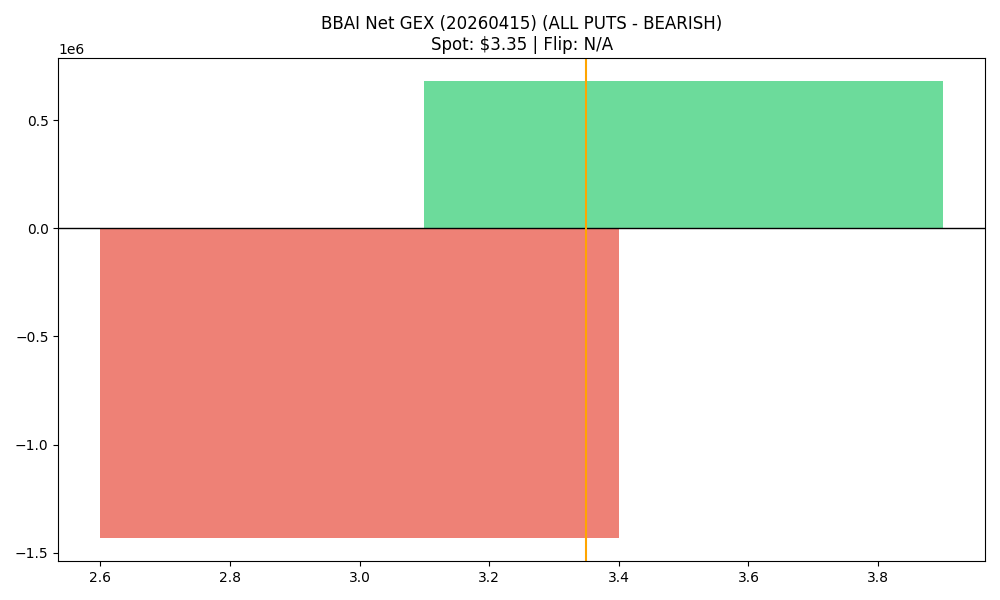

The table this chart was drawn from, first rows:
strike, call_gex, put_gex, call_dex, put_dex, net_greek_delta, net_gex
3.0, 475813, 1909345, 682316, -894602, -0.04576, -1433531
3.5, 1985085, 1304118, 744152, -861088, -0.03435, 680967
